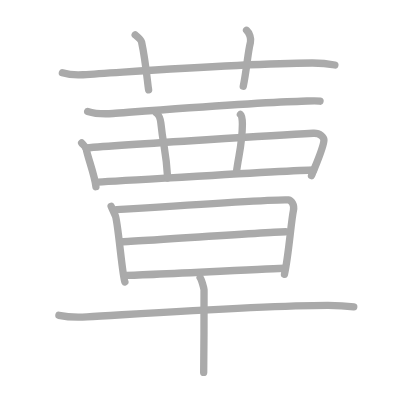
t = 0.00 s
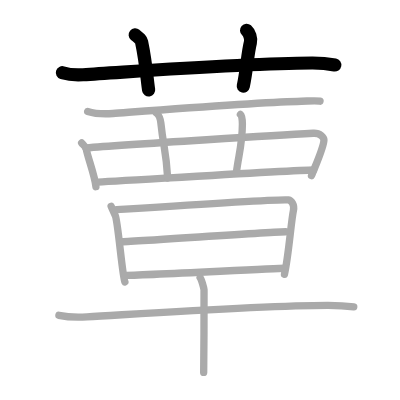
t = 3.00 s
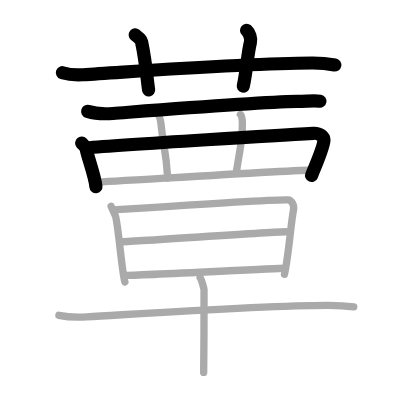
t = 6.00 s
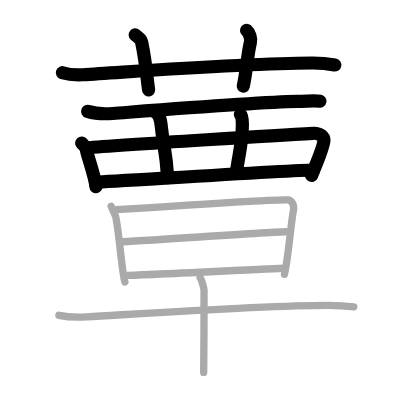
t = 9.00 s
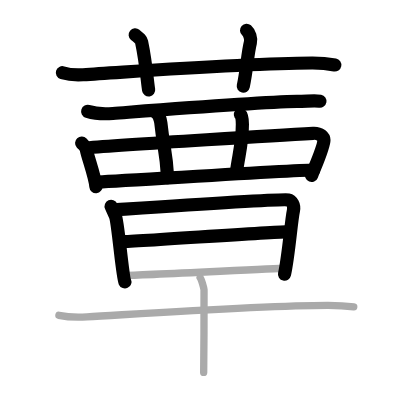
t = 12.00 s
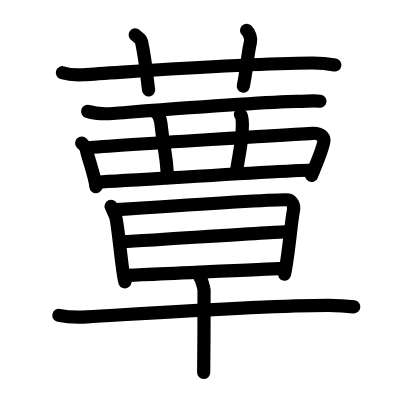
t = 15.00 s

The animated SVG that drew these frames (rendered in a browser with its animation timeline set to each time). Animation: 15 SMIL elements (animate=15); one cycle of 15.00 s.

<?xml version="1.0" standalone="no"?>
<!DOCTYPE svg PUBLIC "-//W3C//DTD SVG 1.1//EN"   "http://www.w3.org/Graphics/SVG/1.1/DTD/svg11.dtd">
<svg width="400px" height="400px"  version="1.1" xmlns="http://www.w3.org/2000/svg">
  <defs>
    <marker id="Triangle" viewBox="0 0 10 10" refX="0" refY="5" markerUnits="strokeWidth" markerWidth="3" style="stroke-opacity:0%;fill:#aaaaaa;" markerHeight="2" orient="auto">
      <path d="M 0 0 L 10 5 L 0 10 z" />
    </marker>
    
    <marker id="Arrow" viewBox="0 0 10 10" refX="5" refY="5" markerUnits="strokeWidth" markerWidth="1.8" style="stroke-opacity:0%;fill:#770000;" markerHeight="2" orient="auto">
      <path d="M 0 4 L 6 4 L 4 1 L 10 5 L 4 9 L 6 6 L 0 6 z" />
        <circle cx="5" cy="5" r="5" />
      </marker>
    
    <marker id="TriangleRed" viewBox="0 0 10 10" refX="0" refY="5" markerUnits="strokeWidth" markerWidth="3" style="stroke-opacity:0%;fill:#CC0000;" markerHeight="2" orient="auto">
      <path d="M 0 0 L 10 5 L 0 10 z" />
    </marker>
    
    <marker id="ArrowRed" viewBox="0 0 10 10" refX="5" refY="5" markerUnits="strokeWidth" markerWidth="1.8" style="stroke-opacity:0%;fill:#CC0000;" markerHeight="2" orient="auto">
      <path d="M 0 4 L 6 4 L 4 1 L 10 5 L 4 9 L 6 6 L 0 6 z" />
        <circle cx="5" cy="5" r="5" />
      </marker>
    
  </defs>
  
  <path style="fill:#ffffff; fill-opacity:100%; fill-rule:evenodd; stroke-width:0;" d="M 0 0 L 400px 0 L 400px 400px L 0 400px L 0 0" />

  <g transform="scale(3.6697247706422 3.6697247706422)">
<path style="fill:none; fill-opacity:0%; fill-rule:evenodd; stroke:#aaaaaa; stroke-opacity:100%; stroke-width: 1.5pt; stroke-linejoin:round; stroke-linecap:round;" d="M17 19.82c1.77 0.55 3.83 0.66 5.61 0.55c16.29-1.01 43.66-3.12 62.44-3.2c2.95-0.01 4.73 0.26 6.2 0.54"></path>
<path style="fill:none; fill-opacity:0%; fill-rule:evenodd; stroke:#aaaaaa; stroke-opacity:100%; stroke-width: 1.5pt; stroke-linejoin:round; stroke-linecap:round;" d="M36.84 9.5c1.22 1 1.61 1.3 1.74 1.92c1.22 5.76 1.57 10.99 1.92 13.08"></path>
<path style="fill:none; fill-opacity:0%; fill-rule:evenodd; stroke:#aaaaaa; stroke-opacity:100%; stroke-width: 1.5pt; stroke-linejoin:round; stroke-linecap:round;" d="M67.19 8.25c0.79 0.7 1.31 2.27 1.05 3.3c-0.79 3.16-0.99 7.45-1.95 11.95"></path>
<path style="fill:none; fill-opacity:0%; fill-rule:evenodd; stroke:#aaaaaa; stroke-opacity:100%; stroke-width: 1.5pt; stroke-linejoin:round; stroke-linecap:round;" d="M23.89 30.36c1.79 0.56 5.08 0.69 6.87 0.56c10.08-0.75 39.66-3.06 50.18-3.27c2.98-0.06 4.78-0.36 6.27-0.08"></path>
<path style="fill:none; fill-opacity:0%; fill-rule:evenodd; stroke:#aaaaaa; stroke-opacity:100%; stroke-width: 1.5pt; stroke-linejoin:round; stroke-linecap:round;" d="M22.25 38.97c0.52 0.57 1.17 1.04 1.28 1.77c0.27 1.8 2.35 7.24 2.61 10.14"></path>
<path style="fill:none; fill-opacity:0%; fill-rule:evenodd; stroke:#aaaaaa; stroke-opacity:100%; stroke-width: 1.5pt; stroke-linejoin:round; stroke-linecap:round;" d="M23.42 40.32c10.68-0.93 56.4-3.69 61.91-4c2.01-0.11 2.94 1.13 2.94 1.82c0 1.88-2.17 6.64-3.39 9.74"></path>
<path style="fill:none; fill-opacity:0%; fill-rule:evenodd; stroke:#aaaaaa; stroke-opacity:100%; stroke-width: 1.5pt; stroke-linejoin:round; stroke-linecap:round;" d="M26.15 49.63c3.88-0.12 54.25-3.33 59.31-3.31"></path>
<path style="fill:none; fill-opacity:0%; fill-rule:evenodd; stroke:#aaaaaa; stroke-opacity:100%; stroke-width: 1.5pt; stroke-linejoin:round; stroke-linecap:round;" d="M42.59 30.76c0.69 0.42 1.15 1.87 1.24 2.73c0.78 7.39 1.39 7.01 1.86 15.02"></path>
<path style="fill:none; fill-opacity:0%; fill-rule:evenodd; stroke:#aaaaaa; stroke-opacity:100%; stroke-width: 1.5pt; stroke-linejoin:round; stroke-linecap:round;" d="M65.51 31.17c0.38 0.29 0.54 1.35 0.54 2.7c-0.01 5.4-1.04 8.39-1.66 13.32"></path>
<path style="fill:none; fill-opacity:0%; fill-rule:evenodd; stroke:#aaaaaa; stroke-opacity:100%; stroke-width: 1.5pt; stroke-linejoin:round; stroke-linecap:round;" d="M30.28 56.22c0.43 0.97 0.65 1.45 1.15 2.57c0.72 1.61 1.92 16.57 2.6 18.02"></path>
<path style="fill:none; fill-opacity:0%; fill-rule:evenodd; stroke:#aaaaaa; stroke-opacity:100%; stroke-width: 1.5pt; stroke-linejoin:round; stroke-linecap:round;" d="M30.92 57.21c2.45-0.15 45.43-3.12 47.65-2.73c0.88 0.15 1.72 1.35 1.39 2.89c-0.63 2.89-1.29 12.21-2.44 17.38"></path>
<path style="fill:none; fill-opacity:0%; fill-rule:evenodd; stroke:#aaaaaa; stroke-opacity:100%; stroke-width: 1.5pt; stroke-linejoin:round; stroke-linecap:round;" d="M32.89 65.87c3.32 0 41.19-2.71 44.94-2.71"></path>
<path style="fill:none; fill-opacity:0%; fill-rule:evenodd; stroke:#aaaaaa; stroke-opacity:100%; stroke-width: 1.5pt; stroke-linejoin:round; stroke-linecap:round;" d="M33.99 75.04c4.91 0 40.59-1.93 43.65-1.93"></path>
<path style="fill:none; fill-opacity:0%; fill-rule:evenodd; stroke:#aaaaaa; stroke-opacity:100%; stroke-width: 1.5pt; stroke-linejoin:round; stroke-linecap:round;" d="M16.05 85.93c1.99 0.42 5.65 0.54 7.63 0.42c17.22-1.01 49.55-3.18 65.75-3.15c3.32 0.01 5.31 0.2 6.97 0.42"></path>
<path style="fill:none; fill-opacity:0%; fill-rule:evenodd; stroke:#aaaaaa; stroke-opacity:100%; stroke-width: 1.5pt; stroke-linejoin:round; stroke-linecap:round;" d="M54.54 75.69c0.32 0.35 0.99 2.62 1.06 3.32c0.06 0.7-0.04 18.1-0.1 22.48"></path>

<path style="fill:none; fill-opacity:0%; fill-rule:evenodd; stroke:#000000; stroke-opacity:100%; stroke-width: 2.7pt; stroke-linejoin:round; stroke-linecap:round;" d="M17 19.82c1.77 0.55 3.83 0.66 5.61 0.55c16.29-1.01 43.66-3.12 62.44-3.2c2.95-0.01 4.73 0.26 6.2 0.54" pathLength="100" stroke-dashoffset="100" stroke-dasharray="100 105"><animate id="dashAnim1" attributeName="stroke-dashoffset" from="100" to="0" dur="1s" calcMode="linear" fill="freeze"/></path>
<path style="fill:none; fill-opacity:0%; fill-rule:evenodd; stroke:#000000; stroke-opacity:100%; stroke-width: 2.7pt; stroke-linejoin:round; stroke-linecap:round;" d="M36.84 9.5c1.22 1 1.61 1.3 1.74 1.92c1.22 5.76 1.57 10.99 1.92 13.08" pathLength="100" stroke-dashoffset="100" stroke-dasharray="100 105"><animate id="dashAnim2" attributeName="stroke-dashoffset" from="100" to="0" dur="1s" calcMode="linear" begin="dashAnim1.end" fill="freeze"/></path>
<path style="fill:none; fill-opacity:0%; fill-rule:evenodd; stroke:#000000; stroke-opacity:100%; stroke-width: 2.7pt; stroke-linejoin:round; stroke-linecap:round;" d="M67.19 8.25c0.79 0.7 1.31 2.27 1.05 3.3c-0.79 3.16-0.99 7.45-1.95 11.95" pathLength="100" stroke-dashoffset="100" stroke-dasharray="100 105"><animate id="dashAnim3" attributeName="stroke-dashoffset" from="100" to="0" dur="1s" calcMode="linear" begin="dashAnim2.end" fill="freeze"/></path>
<path style="fill:none; fill-opacity:0%; fill-rule:evenodd; stroke:#000000; stroke-opacity:100%; stroke-width: 2.7pt; stroke-linejoin:round; stroke-linecap:round;" d="M23.89 30.36c1.79 0.56 5.08 0.69 6.87 0.56c10.08-0.75 39.66-3.06 50.18-3.27c2.98-0.06 4.78-0.36 6.27-0.08" pathLength="100" stroke-dashoffset="100" stroke-dasharray="100 105"><animate id="dashAnim4" attributeName="stroke-dashoffset" from="100" to="0" dur="1s" calcMode="linear" begin="dashAnim3.end" fill="freeze"/></path>
<path style="fill:none; fill-opacity:0%; fill-rule:evenodd; stroke:#000000; stroke-opacity:100%; stroke-width: 2.7pt; stroke-linejoin:round; stroke-linecap:round;" d="M22.25 38.97c0.52 0.57 1.17 1.04 1.28 1.77c0.27 1.8 2.35 7.24 2.61 10.14" pathLength="100" stroke-dashoffset="100" stroke-dasharray="100 105"><animate id="dashAnim5" attributeName="stroke-dashoffset" from="100" to="0" dur="1s" calcMode="linear" begin="dashAnim4.end" fill="freeze"/></path>
<path style="fill:none; fill-opacity:0%; fill-rule:evenodd; stroke:#000000; stroke-opacity:100%; stroke-width: 2.7pt; stroke-linejoin:round; stroke-linecap:round;" d="M23.42 40.32c10.68-0.93 56.4-3.69 61.91-4c2.01-0.11 2.94 1.13 2.94 1.82c0 1.88-2.17 6.64-3.39 9.74" pathLength="100" stroke-dashoffset="100" stroke-dasharray="100 105"><animate id="dashAnim6" attributeName="stroke-dashoffset" from="100" to="0" dur="1s" calcMode="linear" begin="dashAnim5.end" fill="freeze"/></path>
<path style="fill:none; fill-opacity:0%; fill-rule:evenodd; stroke:#000000; stroke-opacity:100%; stroke-width: 2.7pt; stroke-linejoin:round; stroke-linecap:round;" d="M26.15 49.63c3.88-0.12 54.25-3.33 59.31-3.31" pathLength="100" stroke-dashoffset="100" stroke-dasharray="100 105"><animate id="dashAnim7" attributeName="stroke-dashoffset" from="100" to="0" dur="1s" calcMode="linear" begin="dashAnim6.end" fill="freeze"/></path>
<path style="fill:none; fill-opacity:0%; fill-rule:evenodd; stroke:#000000; stroke-opacity:100%; stroke-width: 2.7pt; stroke-linejoin:round; stroke-linecap:round;" d="M42.59 30.76c0.69 0.42 1.15 1.87 1.24 2.73c0.78 7.39 1.39 7.01 1.86 15.02" pathLength="100" stroke-dashoffset="100" stroke-dasharray="100 105"><animate id="dashAnim8" attributeName="stroke-dashoffset" from="100" to="0" dur="1s" calcMode="linear" begin="dashAnim7.end" fill="freeze"/></path>
<path style="fill:none; fill-opacity:0%; fill-rule:evenodd; stroke:#000000; stroke-opacity:100%; stroke-width: 2.7pt; stroke-linejoin:round; stroke-linecap:round;" d="M65.51 31.17c0.38 0.29 0.54 1.35 0.54 2.7c-0.01 5.4-1.04 8.39-1.66 13.32" pathLength="100" stroke-dashoffset="100" stroke-dasharray="100 105"><animate id="dashAnim9" attributeName="stroke-dashoffset" from="100" to="0" dur="1s" calcMode="linear" begin="dashAnim8.end" fill="freeze"/></path>
<path style="fill:none; fill-opacity:0%; fill-rule:evenodd; stroke:#000000; stroke-opacity:100%; stroke-width: 2.7pt; stroke-linejoin:round; stroke-linecap:round;" d="M30.28 56.22c0.43 0.97 0.65 1.45 1.15 2.57c0.72 1.61 1.92 16.57 2.6 18.02" pathLength="100" stroke-dashoffset="100" stroke-dasharray="100 105"><animate id="dashAnim10" attributeName="stroke-dashoffset" from="100" to="0" dur="1s" calcMode="linear" begin="dashAnim9.end" fill="freeze"/></path>
<path style="fill:none; fill-opacity:0%; fill-rule:evenodd; stroke:#000000; stroke-opacity:100%; stroke-width: 2.7pt; stroke-linejoin:round; stroke-linecap:round;" d="M30.92 57.21c2.45-0.15 45.43-3.12 47.65-2.73c0.88 0.15 1.72 1.35 1.39 2.89c-0.63 2.89-1.29 12.21-2.44 17.38" pathLength="100" stroke-dashoffset="100" stroke-dasharray="100 105"><animate id="dashAnim11" attributeName="stroke-dashoffset" from="100" to="0" dur="1s" calcMode="linear" begin="dashAnim10.end" fill="freeze"/></path>
<path style="fill:none; fill-opacity:0%; fill-rule:evenodd; stroke:#000000; stroke-opacity:100%; stroke-width: 2.7pt; stroke-linejoin:round; stroke-linecap:round;" d="M32.89 65.87c3.32 0 41.19-2.71 44.94-2.71" pathLength="100" stroke-dashoffset="100" stroke-dasharray="100 105"><animate id="dashAnim12" attributeName="stroke-dashoffset" from="100" to="0" dur="1s" calcMode="linear" begin="dashAnim11.end" fill="freeze"/></path>
<path style="fill:none; fill-opacity:0%; fill-rule:evenodd; stroke:#000000; stroke-opacity:100%; stroke-width: 2.7pt; stroke-linejoin:round; stroke-linecap:round;" d="M33.99 75.04c4.91 0 40.59-1.93 43.65-1.93" pathLength="100" stroke-dashoffset="100" stroke-dasharray="100 105"><animate id="dashAnim13" attributeName="stroke-dashoffset" from="100" to="0" dur="1s" calcMode="linear" begin="dashAnim12.end" fill="freeze"/></path>
<path style="fill:none; fill-opacity:0%; fill-rule:evenodd; stroke:#000000; stroke-opacity:100%; stroke-width: 2.7pt; stroke-linejoin:round; stroke-linecap:round;" d="M16.05 85.93c1.99 0.42 5.65 0.54 7.63 0.42c17.22-1.01 49.55-3.18 65.75-3.15c3.32 0.01 5.31 0.2 6.97 0.42" pathLength="100" stroke-dashoffset="100" stroke-dasharray="100 105"><animate id="dashAnim14" attributeName="stroke-dashoffset" from="100" to="0" dur="1s" calcMode="linear" begin="dashAnim13.end" fill="freeze"/></path>
<path style="fill:none; fill-opacity:0%; fill-rule:evenodd; stroke:#000000; stroke-opacity:100%; stroke-width: 2.7pt; stroke-linejoin:round; stroke-linecap:round;" d="M54.54 75.69c0.32 0.35 0.99 2.62 1.06 3.32c0.06 0.7-0.04 18.1-0.1 22.48" pathLength="100" stroke-dashoffset="100" stroke-dasharray="100 105"><animate id="dashAnim15" attributeName="stroke-dashoffset" from="100" to="0" dur="1s" calcMode="linear" begin="dashAnim14.end" fill="freeze"/></path>

</g>

</svg>  
          
